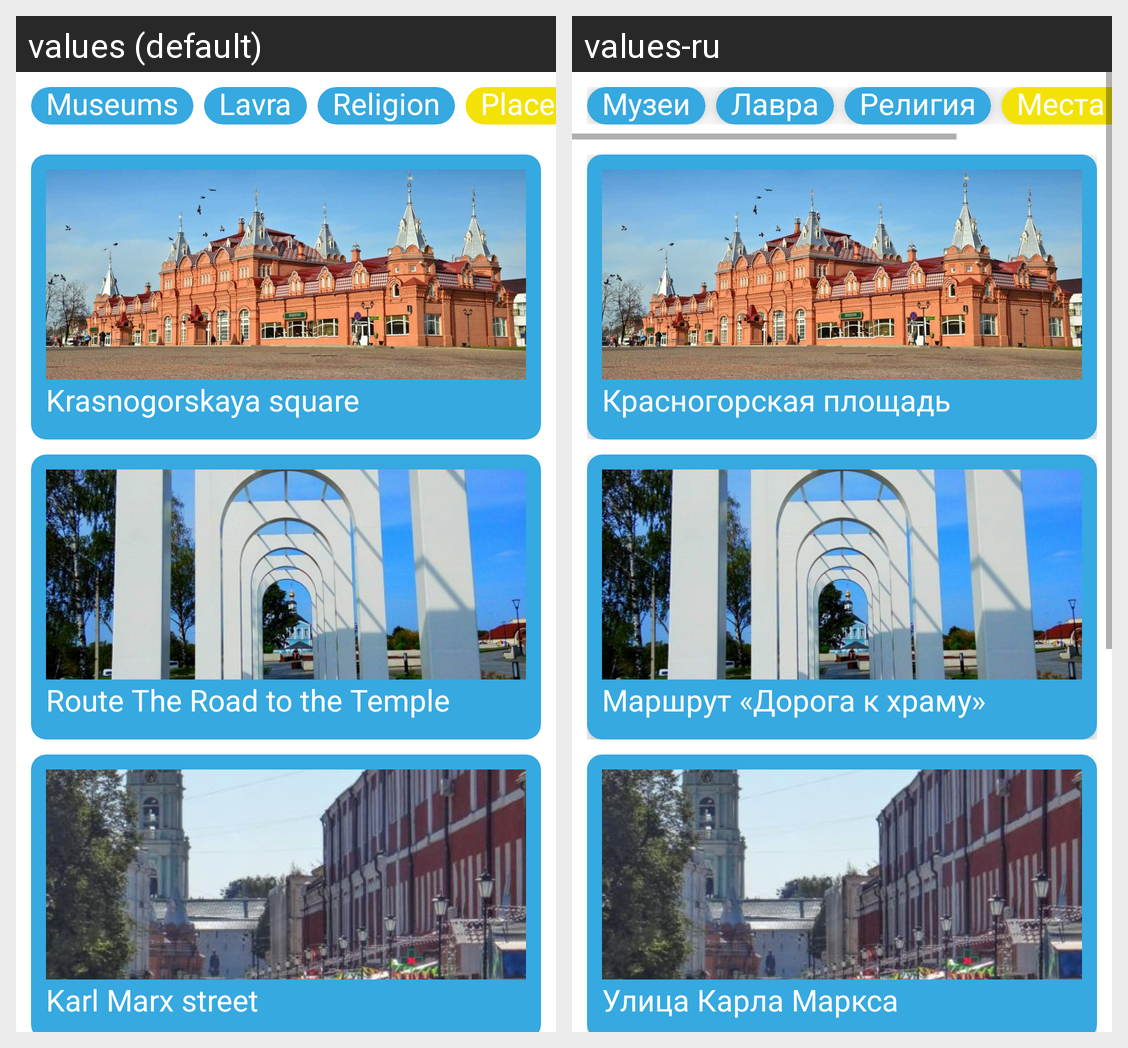

For this localized Android screen grid, give each drawn string resource with its value in every locale shown.
Android screen res/layout/walk_all.xml rendered under 2 locales, left to right: values (default), values-ru. Device: Nexus 5 (rendered at 1080×1920; each locale shown at half size, 540×960, under a caption strip naming it); theme Theme.PosadTIC.
Strings drawn on this screen, with the default value and each locale's value (text and hints the layout hard-codes, and strings that could not be matched under every locale, appear in the picture but are not listed):

view_museums
  values: Museums
  values-ru: Музеи

view_lavra
  values: Lavra
  values-ru: Лавра

view_religion
  values: Religion
  values-ru: Религия

view_walking
  values: Places for walking
  values-ru: Места для прогулки

attract_18_name
  values: Krasnogorskaya square
  values-ru: Красногорская площадь

attract_19_name
  values: Route The Road to the Temple
  values-ru: Маршрут «Дорога к храму»

attract_20_name
  values: Karl Marx street
  values-ru: Улица Карла Маркса
